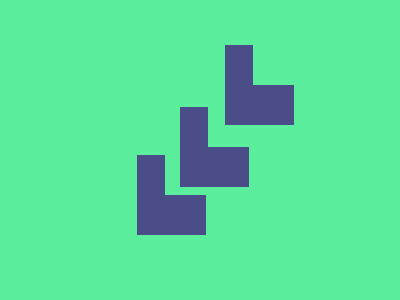

Give the HTML and CSS whose rendering is this image.

<!DOCTYPE html>
<html lang="en">
<head>
    <meta charset="UTF-8">
    <meta name="viewport" content="width=device-width, initial-scale=1.0">
    <title>Shapes</title>
    <style>
        body {
            background: #5AED9C;
            display: flex;
            justify-content: center;
            align-items: center;
            height: 100vh;
            margin: 0;
        }
        .container {
            position: relative;
            width: 150px;
            height: 150px;
        }
        .shape {
            width: 40px;
            height: 40px;
            background: #4B4D88;
            position: absolute;
        }
        .shape::before,
        .shape::after {
            content: "";
            position: absolute;
            background: #4B4D88;
        }
        .shape::before {
            width: 69px;
            height: 100%;
            left: 0;
            top: 0;
        }
        .shape::after {
            width: 70%;
            height: 80px;
            left: 0;
            bottom: 0;
        }
        .shape:nth-child(1) {
            top: 72px;
            left: 55px;
        }
        .shape:nth-child(2) {
            top: 120px;
            left: 12px;
        }
        .shape:nth-child(3) {
            top: 10px;
            left: 100px;
        }
    </style>
</head>
<body>
    <div class="container">
        <div class="shape"></div>
        <div class="shape"></div>
        <div class="shape"></div>
    </div>
</body>
</html>